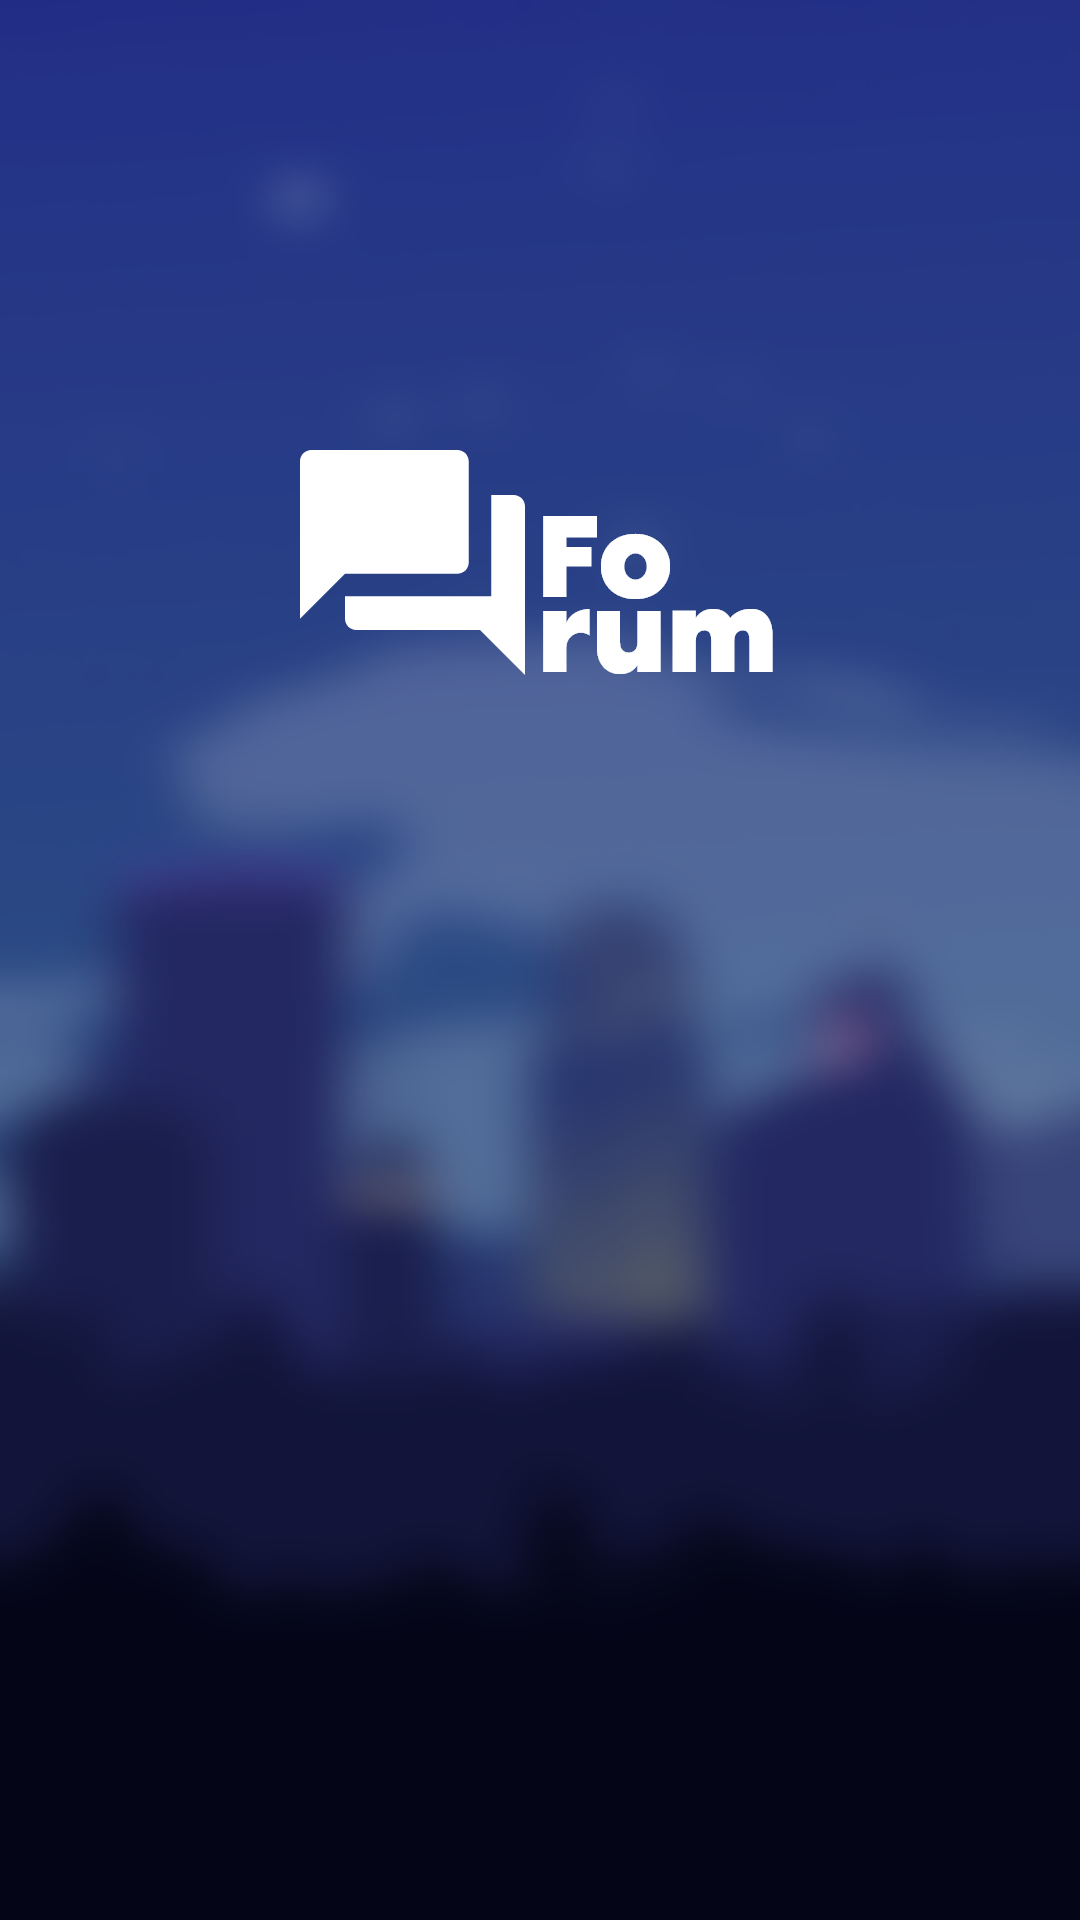

Write the Android layout XML for this screen, with the resource values it uses.
<!-- AndroidManifest.xml: application theme AppTheme -->
<!-- res/layout/fragment_splash.xml -->
<?xml version="1.0" encoding="utf-8"?>
<androidx.constraintlayout.widget.ConstraintLayout xmlns:android="http://schemas.android.com/apk/res/android"
    xmlns:app="http://schemas.android.com/apk/res-auto"
    xmlns:tools="http://schemas.android.com/tools"
    android:layout_width="match_parent"
    android:layout_height="match_parent"
    tools:context=".ui.auth.fragment.SplashFragment"
    android:background="@drawable/bg">

    <ImageView
        android:id="@+id/imageView4"
        android:layout_width="wrap_content"
        android:layout_height="wrap_content"
        android:layout_marginTop="150dp"
        android:src="@drawable/logo"
        app:layout_constraintEnd_toEndOf="parent"
        app:layout_constraintStart_toStartOf="parent"
        app:layout_constraintTop_toTopOf="parent" />

    <TextView
        android:layout_width="match_parent"
        android:layout_height="wrap_content"
        android:layout_marginTop="10dp"
        android:fontFamily="@font/noirpro_bold"
        android:text="Hi, \n"
        android:visibility="invisible"
        android:id="@+id/tv_username_splash"
        android:textColor="#FFF"
        android:textAlignment="center"
        android:textSize="25dp"
        app:layout_constraintEnd_toEndOf="parent"
        app:layout_constraintStart_toStartOf="parent"
        app:layout_constraintTop_toBottomOf="@+id/imageView4" />

</androidx.constraintlayout.widget.ConstraintLayout>
<!-- resources referenced by this layout -->
<resources>
  <!-- drawable bg: png bitmap (drawable-hdpi, 173873 bytes) -->
  <!-- drawable logo: png bitmap (drawable-hdpi, 3110 bytes) -->
  <style name="AppTheme" parent="Theme.AppCompat.Light.NoActionBar">
          
          <item name="colorPrimary">#324b8d</item>
          <item name="colorPrimaryDark">#324b8d</item>
          <item name="colorAccent">#aec4fe</item>
      </style>
</resources>
